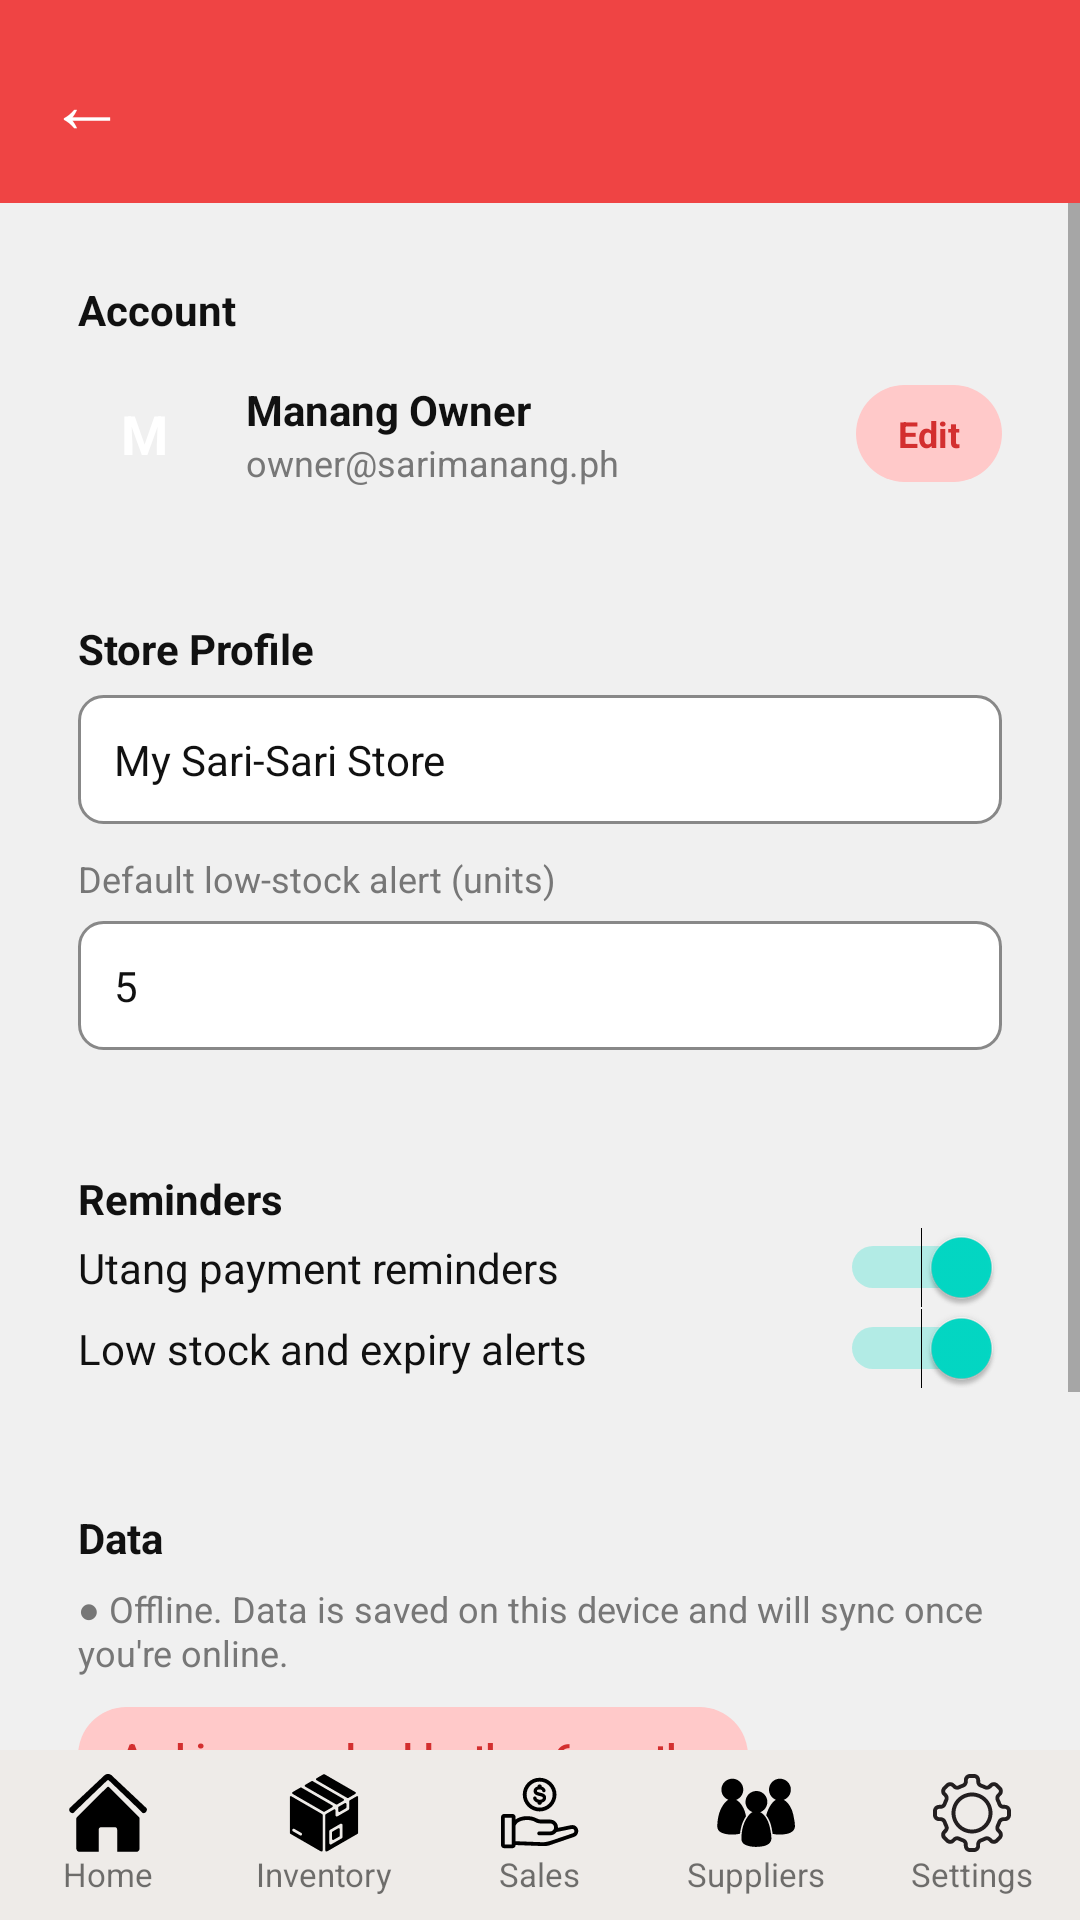

The Android layout XML behind this screen, and the referenced resources:
<!-- AndroidManifest.xml: application theme Theme.MaterialComponents.DayNight.NoActionBar -->
<!-- res/layout/settingspage.xml -->
<?xml version="1.0" encoding="utf-8"?>
<LinearLayout xmlns:android="http://schemas.android.com/apk/res/android"
    android:layout_width="match_parent" android:layout_height="match_parent"
    android:background="@color/bg" android:fitsSystemWindows="true" android:orientation="vertical">

    <include layout="@layout/toolbar"/>

    <ScrollView android:layout_width="match_parent" android:layout_height="0dp" android:layout_weight="1">
        <LinearLayout android:layout_width="match_parent" android:layout_height="wrap_content" android:orientation="vertical">

            
            <LinearLayout style="@style/SariCard" android:layout_marginTop="12dp">
                <TextView style="@style/SariLabel" android:text="Account"/>
                <LinearLayout android:layout_width="match_parent" android:layout_height="wrap_content"
                    android:layout_marginTop="10dp" android:gravity="center_vertical" android:orientation="horizontal">
                    <TextView android:id="@+id/tvAccountAvatar" android:layout_width="44dp" android:layout_height="44dp"
                        android:background="@drawable/bg_circle" android:gravity="center"
                        android:text="M" android:textColor="#FFFFFF" android:textSize="18sp" android:textStyle="bold"/>
                    <LinearLayout android:layout_width="0dp" android:layout_height="wrap_content"
                        android:layout_marginLeft="12dp" android:layout_weight="1" android:orientation="vertical">
                        <TextView android:id="@+id/tvAccountName" style="@style/SariLabel" android:text="Manang Owner" android:textSize="14sp"/>
                        <TextView android:id="@+id/tvAccountEmail" style="@style/SariMuted" android:text="owner@sarimanang.ph"/>
                    </LinearLayout>
                    <TextView android:id="@+id/btnEditAccount" style="@style/SariPill" android:text="Edit"/>
                </LinearLayout>
            </LinearLayout>

            
            <LinearLayout style="@style/SariCard">
                <TextView style="@style/SariLabel" android:text="Store Profile"/>
                <EditText android:id="@+id/etStore" style="@style/SariField" android:hint="Store name" android:text="My Sari-Sari Store"/>
                <TextView style="@style/SariMuted" android:layout_marginTop="10dp" android:text="Default low-stock alert (units)"/>
                <EditText android:id="@+id/etLowStock" style="@style/SariField" android:inputType="number" android:text="5"/>
            </LinearLayout>

            
            <LinearLayout style="@style/SariCard">
                <TextView style="@style/SariLabel" android:text="Reminders"/>
                <Switch android:id="@+id/swUtang" android:layout_width="match_parent" android:layout_height="wrap_content"
                    android:checked="true" android:text="Utang payment reminders" android:textColor="@color/text_dark"/>
                <Switch android:id="@+id/swStock" android:layout_width="match_parent" android:layout_height="wrap_content"
                    android:checked="true" android:text="Low stock and expiry alerts" android:textColor="@color/text_dark"/>
            </LinearLayout>


            
            <LinearLayout style="@style/SariCard">
                <TextView style="@style/SariLabel" android:text="Data"/>
                <TextView style="@style/SariMuted" android:layout_marginTop="6dp" android:text="● Offline. Data is saved on this device and will sync once you're online."/>
                <TextView android:id="@+id/btnArchive" style="@style/SariPill" android:layout_marginTop="10dp" android:text="Archive records older than 6 months"/>
                
                <TextView android:id="@+id/btnAdmin" style="@style/SariPill"
                    android:layout_gravity="start"
                    android:layout_marginTop="10dp"
                    android:text="Admin"/>
            </LinearLayout>

            
            <TextView android:id="@+id/btnLogout" style="@style/SariButton" android:layout_margin="16dp" android:text="LOG OUT"/>

        </LinearLayout>
    </ScrollView>

    <include layout="@layout/bottomnavigation"/>
</LinearLayout>
<!-- res/layout/toolbar.xml (included above) -->
<?xml version="1.0" encoding="utf-8"?>
<LinearLayout xmlns:android="http://schemas.android.com/apk/res/android"
    android:layout_width="match_parent" android:layout_height="wrap_content"
    android:background="@color/red" android:gravity="center_vertical"
    android:orientation="horizontal" android:padding="16dp">
    <TextView android:id="@+id/tbBack" android:layout_width="40dp" android:layout_height="wrap_content"
        android:text="←" android:textColor="#FFFFFF" android:textSize="26sp"/>
    <TextView android:id="@+id/tbTitle" android:layout_width="0dp" android:layout_height="wrap_content"
        android:layout_weight="1" android:gravity="center" android:textColor="#FFFFFF"
        android:textSize="20sp" android:textStyle="bold"/>
    <View android:layout_width="40dp" android:layout_height="1dp"/>
</LinearLayout>
<!-- res/layout/bottomnavigation.xml (included above) -->
<?xml version="1.0" encoding="utf-8"?>
<LinearLayout xmlns:android="http://schemas.android.com/apk/res/android"
    android:layout_width="match_parent" android:layout_height="wrap_content"
    android:background="#EEEBE8" android:orientation="horizontal" android:weightSum="5">
    <LinearLayout android:id="@+id/navHome" android:layout_width="0dp" android:layout_height="wrap_content"
        android:layout_weight="1" android:gravity="center" android:orientation="vertical" android:padding="8dp">
        <ImageView android:layout_width="26dp" android:layout_height="26dp" android:src="@drawable/homebutton"/>
        <TextView android:layout_width="wrap_content" android:layout_height="wrap_content" android:text="Home" android:textSize="11sp"/>
    </LinearLayout>
    <LinearLayout android:id="@+id/navInventory" android:layout_width="0dp" android:layout_height="wrap_content"
        android:layout_weight="1" android:gravity="center" android:orientation="vertical" android:padding="8dp">
        <ImageView android:layout_width="26dp" android:layout_height="26dp" android:src="@drawable/inventory"/>
        <TextView android:layout_width="wrap_content" android:layout_height="wrap_content" android:text="Inventory" android:textSize="11sp"/>
    </LinearLayout>
    <LinearLayout android:id="@+id/navSales" android:layout_width="0dp" android:layout_height="wrap_content"
        android:layout_weight="1" android:gravity="center" android:orientation="vertical" android:padding="8dp">
        <ImageView android:layout_width="26dp" android:layout_height="26dp" android:src="@drawable/sales"/>
        <TextView android:layout_width="wrap_content" android:layout_height="wrap_content" android:text="Sales" android:textSize="11sp"/>
    </LinearLayout>
    <LinearLayout android:id="@+id/navSuppliers" android:layout_width="0dp" android:layout_height="wrap_content"
        android:layout_weight="1" android:gravity="center" android:orientation="vertical" android:padding="8dp">
        <ImageView android:layout_width="26dp" android:layout_height="26dp" android:src="@drawable/suppliers"/>
        <TextView android:layout_width="wrap_content" android:layout_height="wrap_content" android:text="Suppliers" android:textSize="11sp"/>
    </LinearLayout>
    <LinearLayout android:id="@+id/navSettings" android:layout_width="0dp" android:layout_height="wrap_content"
        android:layout_weight="1" android:gravity="center" android:orientation="vertical" android:padding="8dp">
        <ImageView android:layout_width="26dp" android:layout_height="26dp" android:src="@drawable/settings"/>
        <TextView android:layout_width="wrap_content" android:layout_height="wrap_content" android:text="Settings" android:textSize="11sp"/>
    </LinearLayout>
</LinearLayout>
<!-- resources referenced by this layout -->
<resources>
  <color name="bg">#F0F0F0</color>
  <color name="red">#EF4444</color>
  <color name="text_dark">#111111</color>
  <style name="SariButton">
          <item name="android:layout_width">match_parent</item>
          <item name="android:layout_height">wrap_content</item>
          <item name="android:background">@drawable/bg_btn_red</item>
          <item name="android:textColor">#FFFFFF</item>
          <item name="android:textStyle">bold</item>
          <item name="android:textSize">14sp</item>
          <item name="android:gravity">center</item>
          <item name="android:padding">12dp</item>
          <item name="android:clickable">true</item>
          <item name="android:focusable">true</item>
      </style>
  <style name="SariCard">
          <item name="android:layout_width">match_parent</item>
          <item name="android:layout_height">wrap_content</item>
          <item name="android:orientation">vertical</item>
          <item name="android:background">@drawable/bg_card</item>
          <item name="android:padding">14dp</item>
          <item name="android:layout_marginLeft">12dp</item>
          <item name="android:layout_marginRight">12dp</item>
          <item name="android:layout_marginTop">6dp</item>
          <item name="android:layout_marginBottom">6dp</item>
      </style>
  <style name="SariField">
          <item name="android:layout_width">match_parent</item>
          <item name="android:layout_height">wrap_content</item>
          <item name="android:background">@drawable/bg_input_field</item>
          <item name="android:padding">12dp</item>
          <item name="android:textSize">14sp</item>
          <item name="android:textColor">@color/text_dark</item>
          <item name="android:textColorHint">@color/muted</item>
          <item name="android:layout_marginTop">6dp</item>
          <item name="android:singleLine">true</item>
      </style>
  <style name="SariLabel">
          <item name="android:layout_width">wrap_content</item>
          <item name="android:layout_height">wrap_content</item>
          <item name="android:textColor">@color/text_dark</item>
          <item name="android:textStyle">bold</item>
          <item name="android:textSize">14sp</item>
      </style>
  <style name="SariMuted">
          <item name="android:layout_width">wrap_content</item>
          <item name="android:layout_height">wrap_content</item>
          <item name="android:textColor">@color/muted</item>
          <item name="android:textSize">12sp</item>
      </style>
  <style name="SariPill">
          <item name="android:layout_width">wrap_content</item>
          <item name="android:layout_height">wrap_content</item>
          <item name="android:background">@drawable/bg_pill</item>
          <item name="android:textColor">@color/red_dark</item>
          <item name="android:textStyle">bold</item>
          <item name="android:textSize">12sp</item>
          <item name="android:paddingLeft">14dp</item>
          <item name="android:paddingRight">14dp</item>
          <item name="android:paddingTop">8dp</item>
          <item name="android:paddingBottom">8dp</item>
          <item name="android:clickable">true</item>
          <item name="android:focusable">true</item>
      </style>
  <!-- drawable bg_btn_red (drawable) -->
  <?xml version="1.0" encoding="utf-8"?>
  <shape xmlns:android="http://schemas.android.com/apk/res/android">
      <solid android:color="#D32F2F"/>
      <corners android:radius="8dp"/>
  </shape>
  <!-- drawable bg_input_field (drawable) -->
  <?xml version="1.0" encoding="utf-8"?>
  <shape xmlns:android="http://schemas.android.com/apk/res/android">
      <solid android:color="#FFFFFF"/>
      <corners android:radius="8dp"/>
      <stroke android:width="1dp" android:color="#888888"/>
  </shape>
  <color name="muted">#777777</color>
  <!-- drawable bg_pill (drawable) -->
  <?xml version="1.0" encoding="utf-8"?>
  <shape xmlns:android="http://schemas.android.com/apk/res/android">
      <solid android:color="#FFC9C9"/>
      <corners android:radius="20dp"/>
  </shape>
  <color name="red_dark">#D32F2F</color>
</resources>
